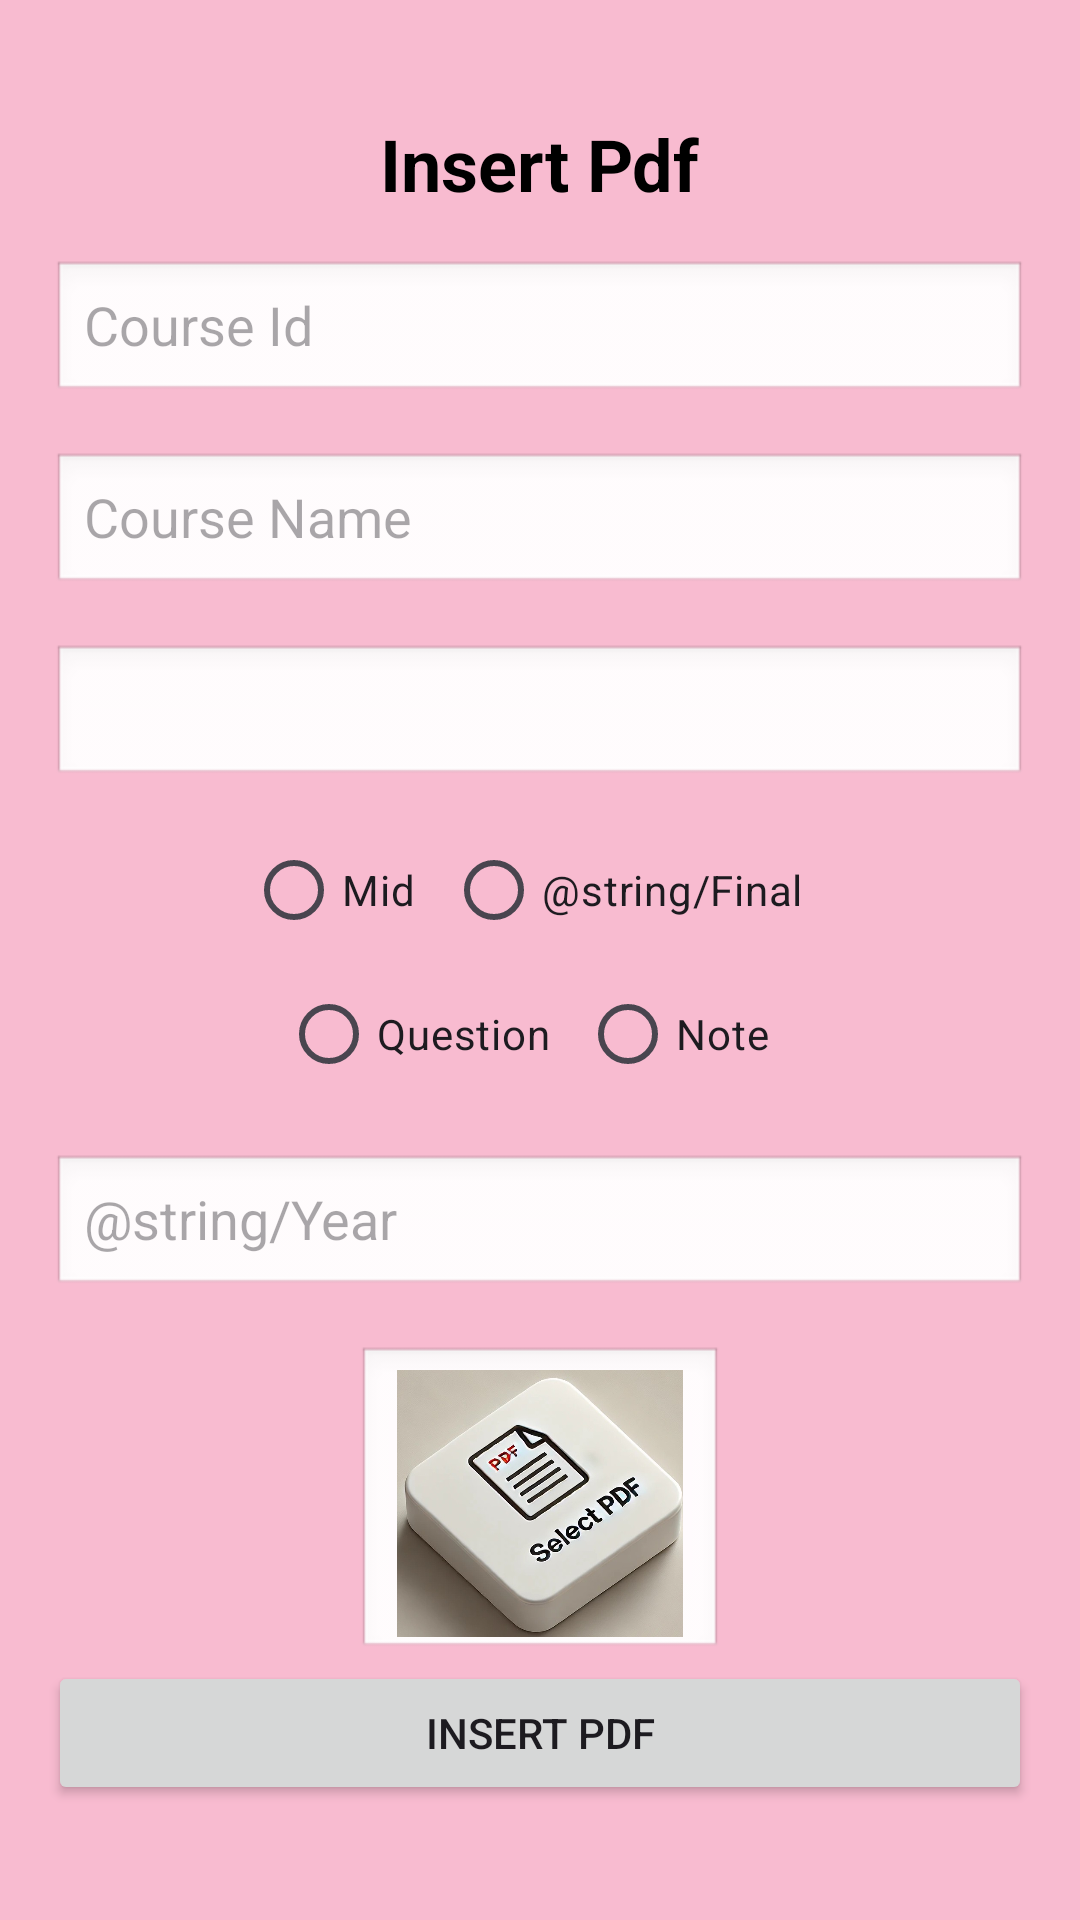

Reconstruct the res/layout file that produces this screen, plus the resources it refers to.
<!-- AndroidManifest.xml: application theme Theme.UNIAXE -->
<!-- res/layout/activity_create.xml -->
<?xml version="1.0" encoding="utf-8"?>
<LinearLayout xmlns:android="http://schemas.android.com/apk/res/android"
    xmlns:app="http://schemas.android.com/apk/res-auto"
    xmlns:tools="http://schemas.android.com/tools"
    android:id="@+id/main"
    android:layout_width="match_parent"
    android:layout_height="match_parent"
    android:gravity="center"
    android:background="#F8BBD0"
    android:orientation="vertical"
    android:padding="16dp"
    tools:context=".CreateActivity">

    <TextView
        android:layout_width="wrap_content"
        android:layout_height="wrap_content"
        android:layout_gravity="center"
        android:layout_marginBottom="16dp"
        android:text="@string/insert_pdf"
        android:textColor="@color/black"
        android:textSize="24sp"
        android:textStyle="bold" />

    <EditText
        android:id="@+id/et_course_id"
        android:layout_width="325dp"
        android:layout_height="wrap_content"
        android:layout_marginBottom="16dp"
        android:background="@android:drawable/edit_text"
        android:inputType="text"
        android:minHeight="48dp"
        android:hint="Course Id"
        android:autofillHints=""/>

    <EditText
        android:id="@+id/et_course_name"
        android:layout_width="325dp"
        android:layout_height="wrap_content"
        android:layout_marginBottom="16dp"
        android:hint="@string/course_name"
        android:autofillHints=""
        android:inputType="text"
        android:background="@android:drawable/edit_text"
        android:minHeight="48dp" />

    <Spinner
        android:id="@+id/spinner_semester"
        android:layout_width="325dp"
        android:layout_height="wrap_content"
        android:padding="10dp"
        android:spinnerMode="dropdown"
        android:layout_marginBottom="10dp"
        android:background="@android:drawable/edit_text" />

    <RadioGroup
        android:id="@+id/radioGroup"
        android:layout_width="wrap_content"
        android:layout_height="wrap_content"
        android:orientation="horizontal">
        <RadioButton
            android:id="@+id/radio_mid"
            android:layout_width="wrap_content"
            android:layout_height="wrap_content"
            android:layout_marginEnd="10dp"
            android:text="@string/mid"/>
        <RadioButton
            android:id="@+id/radio_final"
            android:layout_width="wrap_content"
            android:layout_height="wrap_content"
            android:layout_marginEnd="10dp"
            android:text="@string/Final"/>
    </RadioGroup>

    <RadioGroup
        android:id="@+id/radioGroup_question_note"
        android:layout_width="wrap_content"
        android:layout_height="wrap_content"
        android:orientation="horizontal"
        android:layout_marginBottom="16dp">
        <RadioButton
            android:id="@+id/radio_question"
            android:layout_width="wrap_content"
            android:layout_height="wrap_content"
            android:layout_marginEnd="10dp"
            android:text="Question"/>
        <RadioButton
            android:id="@+id/radio_note"
            android:layout_width="wrap_content"
            android:layout_height="wrap_content"
            android:layout_marginEnd="10dp"
            android:text="Note"/>
    </RadioGroup>

    <EditText
        android:id="@+id/et_year_name"
        android:layout_width="325dp"
        android:layout_height="wrap_content"
        android:layout_marginBottom="16dp"
        android:hint="@string/Year"
        android:autofillHints=""
        android:inputType="text"
        android:background="@android:drawable/edit_text"
        android:minHeight="48dp" />

    <ImageView
        android:id="@+id/pdf_in"
        android:layout_width="122dp"
        android:layout_height="105dp"
        android:background="@android:drawable/edit_text"
        android:enabled="false"
        android:padding="8dp"
        android:src="@drawable/select_pdf"
        android:textSize="16sp" />

    
    <ProgressBar
        android:id="@+id/progressBar"
        android:layout_width="wrap_content"
        android:layout_height="wrap_content"
        android:layout_marginTop="16dp"
        android:visibility="gone"
        style="@android:style/Widget.ProgressBar.Small"/>

    <Button
        android:id="@+id/btnInsertFile"
        android:layout_width="match_parent"
        android:layout_height="wrap_content"
        android:text="Insert Pdf"
        tools:ignore="VisualLintButtonSize" />

</LinearLayout>
<!-- resources referenced by this layout -->
<resources>
  <!-- drawable select_pdf: jpg bitmap (drawable, 63129 bytes) -->
  <string name="course_name">Course Name</string>
  <string name="insert_pdf">Insert Pdf</string>
  <string name="mid">Mid</string>
  <style name="Theme.UNIAXE" parent="Base.Theme.UNIAXE" />
  <style name="Base.Theme.UNIAXE" parent="Theme.Material3.DayNight.NoActionBar">
          
          
      </style>
  <!-- not gathered from this repository: default colours our renderer supplied (Android Studio template values) -->
  <color name="black">#FF000000</color>
</resources>
